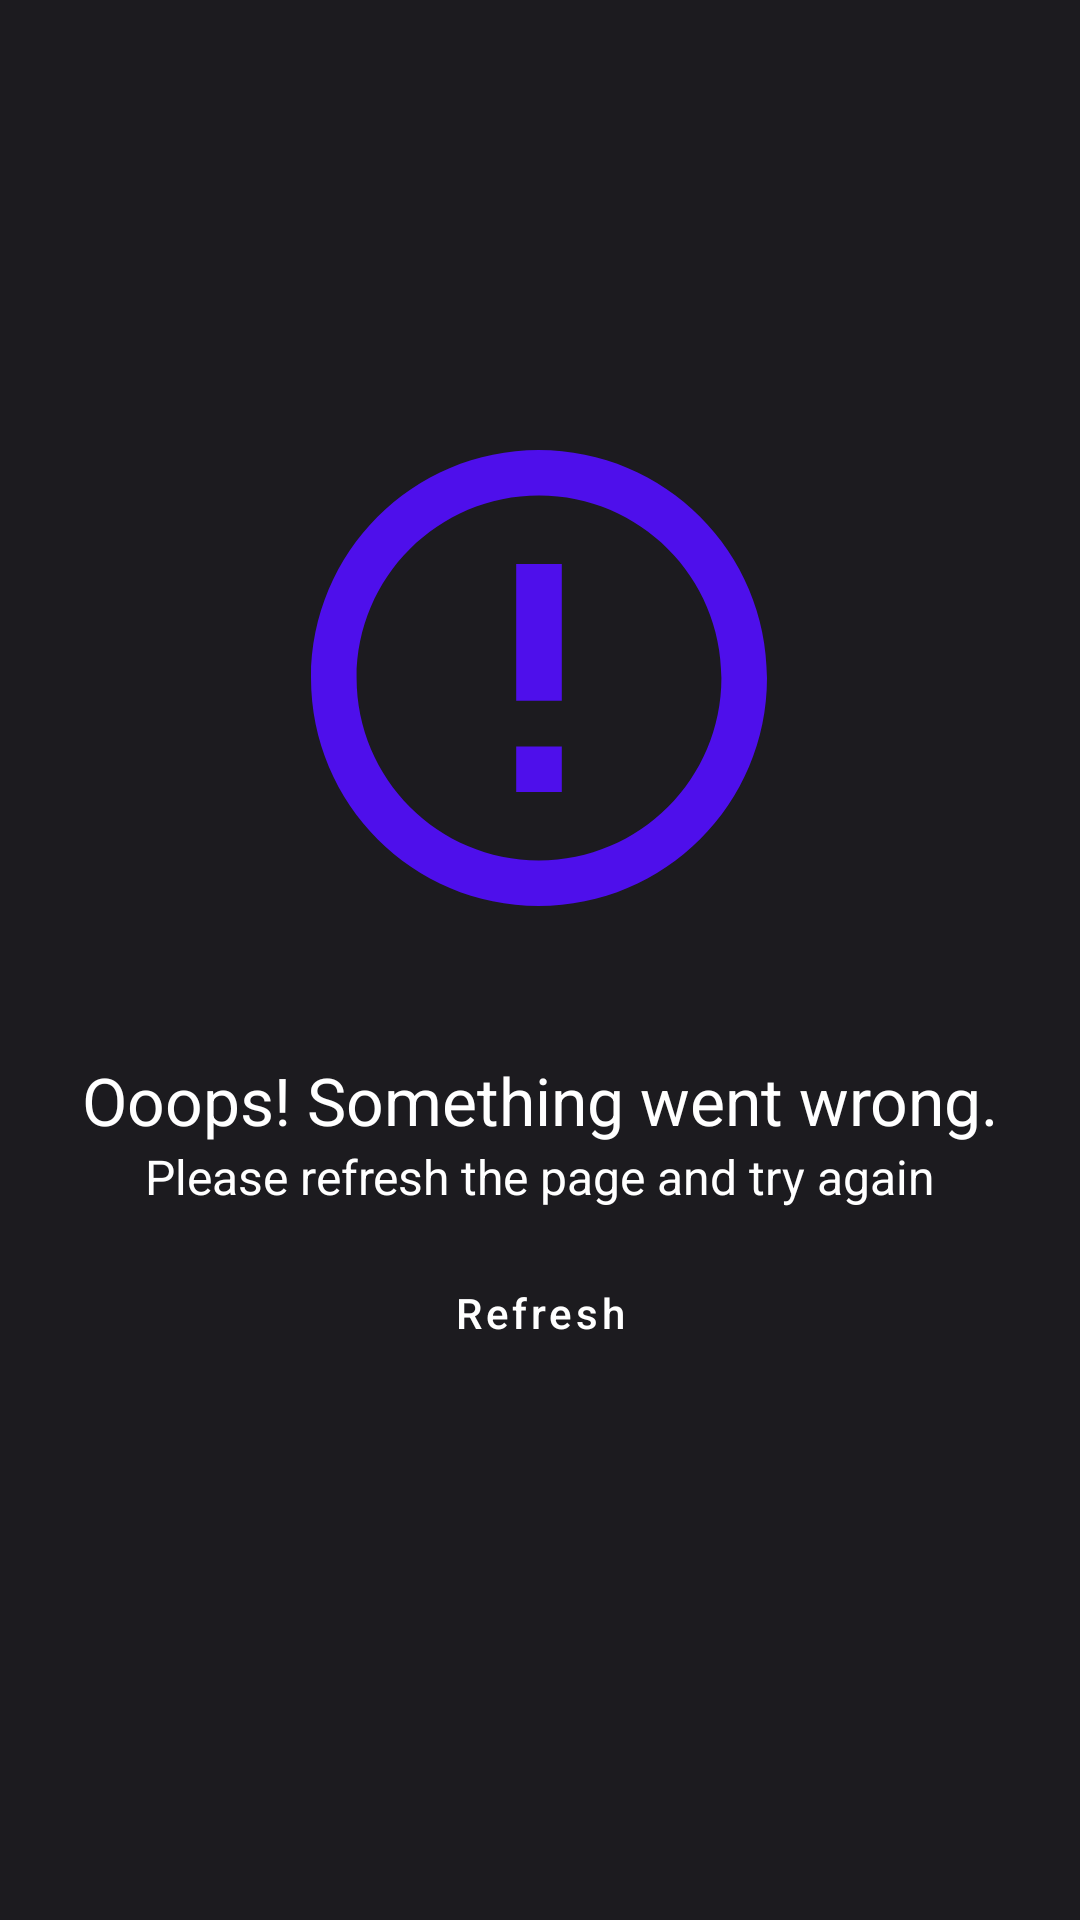

Produce the Android XML layout that renders to this screen, including the resource entries it uses.
<!-- AndroidManifest.xml: application theme Theme.AppTheme -->
<!-- res/layout/error_layout.xml -->
<?xml version="1.0" encoding="utf-8"?>
<androidx.constraintlayout.widget.ConstraintLayout xmlns:android="http://schemas.android.com/apk/res/android"
    xmlns:app="http://schemas.android.com/apk/res-auto"
    xmlns:tools="http://schemas.android.com/tools"
    android:id="@+id/layout_error"
    android:background="@color/background"
    android:layout_width="match_parent"
    android:layout_height="match_parent">

    <ImageView
        android:id="@+id/imageView"
        android:layout_width="wrap_content"
        android:layout_height="wrap_content"
        android:layout_marginTop="150dp"
        app:layout_constraintEnd_toEndOf="parent"
        app:layout_constraintHorizontal_bias="0.498"
        app:layout_constraintStart_toStartOf="parent"
        app:layout_constraintTop_toTopOf="parent"
        app:srcCompat="@drawable/ic_vector" />

    <TextView
        android:id="@+id/txt_error_title"
        android:layout_width="wrap_content"
        android:layout_height="wrap_content"
        android:layout_marginTop="50dp"
        style="@style/TextAppearance.AppTheme.HeadLine2"
        android:text="@string/error_title"
        app:layout_constraintEnd_toEndOf="parent"
        app:layout_constraintStart_toStartOf="parent"
        app:layout_constraintTop_toBottomOf="@+id/imageView" />

    <TextView
        android:id="@+id/txt_error_hint"
        android:layout_width="wrap_content"
        android:layout_height="wrap_content"
        android:text="@string/error_hint"
        style="@style/TextAppearance.AppTheme.Headline3"
        app:layout_constraintEnd_toEndOf="parent"
        app:layout_constraintStart_toStartOf="parent"
        app:layout_constraintTop_toBottomOf="@+id/txt_error_title" />

    <Button
        android:id="@+id/button"
        android:layout_width="wrap_content"
        android:layout_height="wrap_content"
        android:text="@string/refresh"
        android:layout_marginTop="25dp"
        app:layout_constraintEnd_toEndOf="parent"
        app:layout_constraintStart_toStartOf="parent"
        app:layout_constraintTop_toBottomOf="@+id/txt_error_hint" />
</androidx.constraintlayout.widget.ConstraintLayout>
<!-- resources referenced by this layout -->
<resources>
  <color name="background">#1C1B1F</color>
  <!-- drawable ic_vector (drawable) -->
  <vector xmlns:android="http://schemas.android.com/apk/res/android"
      android:width="152dp"
      android:height="152dp"
      android:viewportWidth="152"
      android:viewportHeight="152">
      <path
          android:fillColor="#4E0FEB"
          android:pathData="M68.4,98.8H83.6V114H68.4V98.8ZM68.4,38H83.6V83.6H68.4V38ZM75.92,0C33.97,0 0,34.05 0,76C0,117.95 33.97,152 75.92,152C117.95,152 152,117.95 152,76C152,34.05 117.95,0 75.92,0ZM76,136.8C42.41,136.8 15.2,109.59 15.2,76C15.2,42.41 42.41,15.2 76,15.2C109.59,15.2 136.8,42.41 136.8,76C136.8,109.59 109.59,136.8 76,136.8Z" />
  </vector>
  <string name="error_hint">Please refresh the page and try again</string>
  <string name="error_title">Ooops! Something went wrong.</string>
  <string name="refresh">Refresh</string>
  <style name="TextAppearance.AppTheme.HeadLine2" parent="TextAppearance.MaterialComponents.Headline2">
          <item name="fontFamily">@font/roboto</item>
          <item name="android:textStyle">normal</item>
          <item name="android:textAllCaps">false</item>
          <item name="android:textColor">@color/textColor</item>
  
          <item name="android:textSize">22sp</item>
          <item name="android:letterSpacing">0</item>
      </style>
  <style name="TextAppearance.AppTheme.Headline3" parent="TextAppearance.MaterialComponents.Headline3">
          <item name="fontFamily">@font/roboto</item>
          <item name="android:textStyle">normal</item>
          <item name="android:textColor">@color/textColor</item>
          <item name="android:textAllCaps">false</item>
          <item name="android:textSize">16sp</item>
          <item name="android:letterSpacing">0</item>
      </style>
  <style name="Theme.AppTheme" parent="Theme.Material3.Dark.NoActionBar">
          
          <item name="colorPrimary">@color/primary</item>
          <item name="android:windowBackground">@color/background</item>
          <item name="android:statusBarColor">@color/background</item>
          <item name="colorOnBackground">@color/on_background</item>
  
          
          <item name="textAppearanceHeadline1">@style/TextAppearance.AppTheme.Headline1</item>
          <item name="textAppearanceHeadline2">@style/TextAppearance.AppTheme.HeadLine2</item>
          <item name="textAppearanceHeadline3">@style/TextAppearance.AppTheme.Headline3</item>
          <item name="textAppearanceBody1">@style/TextAppearance.AppTheme.Body</item>
  
          
          <item name="buttonStyle">@style/TextAppearance.AppTheme.Button</item>
      </style>
  <color name="textColor">#FFFFFF</color>
  <color name="primary">#4900FF</color>
  <color name="on_background">#29272E</color>
  <style name="TextAppearance.AppTheme.Headline1" parent="TextAppearance.MaterialComponents.Headline1">
          <item name="fontFamily">@font/roboto</item>
          <item name="android:textStyle">normal</item>
          <item name="android:textAllCaps">false</item>
          <item name="android:textColor">@color/textColor</item>
          <item name="android:textSize">48sp</item>
          <item name="android:letterSpacing">0</item>
      </style>
  <style name="TextAppearance.AppTheme.Body" parent="TextAppearance.MaterialComponents.Body1">
          <item name="fontFamily">@font/roboto</item>
          <item name="android:textStyle">normal</item>
          <item name="android:textAllCaps">false</item>
          <item name="android:textColor">@color/textColor</item>
          <item name="android:textSize">14sp</item>
          <item name="android:letterSpacing">0</item>
      </style>
  <style name="TextAppearance.AppTheme.Button" parent="TextAppearance.MaterialComponents.Button">
          <item name="android:textColor">@color/textColor</item>
          <item name="android:textAllCaps">false</item>
      </style>
</resources>
